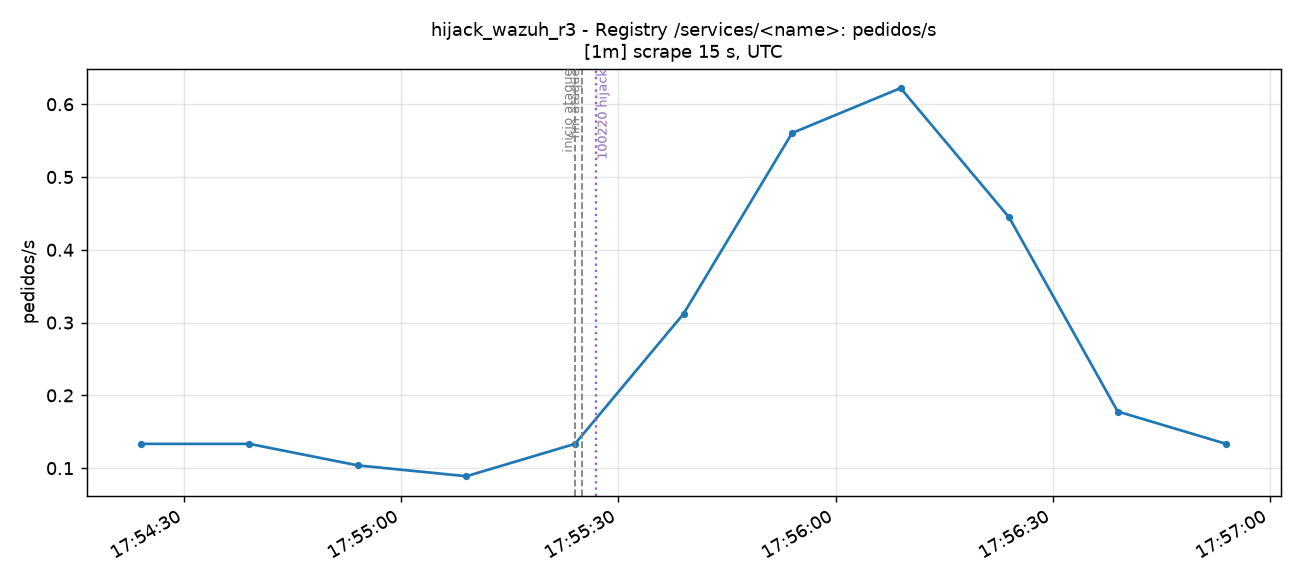

Values plotted in this chart, from the file beside it:
time_utc, serie, valor
2026-11-15T17:54:24+00:00, total, 0.1333
2026-11-15T17:54:39+00:00, total, 0.1333
2026-11-15T17:54:54+00:00, total, 0.1037
2026-11-15T17:55:09+00:00, total, 0.08889
2026-11-15T17:55:24+00:00, total, 0.1333
2026-11-15T17:55:39+00:00, total, 0.312
2026-11-15T17:55:54+00:00, total, 0.5605
2026-11-15T17:56:09+00:00, total, 0.6222
2026-11-15T17:56:24+00:00, total, 0.4444
2026-11-15T17:56:39+00:00, total, 0.1778
2026-11-15T17:56:54+00:00, total, 0.1333
